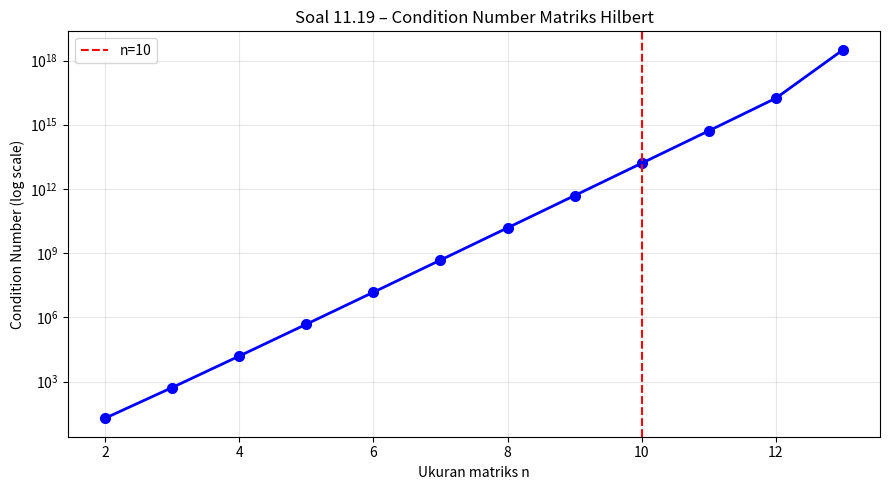

The matplotlib source for this figure:
"""
Soal 11.19 – Numerical Methods for Engineers (Chapra & Canale)
==============================================================
Gunakan software untuk menentukan spectral condition number
untuk matriks Hilbert 10×10.

Matriks Hilbert: H[i,j] = 1 / (i + j - 1)   (1-indexed)

Pertanyaan:
  - Berapa digit presisi yang diharapkan hilang karena ill-conditioning?
  - Selesaikan sistem untuk kasus b[i] = jumlah koefisien baris i
    (semua x harus = 1).
  - Bandingkan error dengan yang diharapkan dari condition number.
"""

import numpy as np


def hilbert_matrix(n):
    """Buat matriks Hilbert n×n."""
    H = np.zeros((n, n))
    for i in range(n):
        for j in range(n):
            H[i, j] = 1.0 / (i + j + 1)   # 0-indexed: i+j+1
    return H


def main():
    print("=" * 65)
    print("SOAL 11.19 – Spectral Condition Number: Matriks Hilbert 10×10")
    print("=" * 65)

    # Bangun matriks Hilbert 10×10
    n = 10
    H = hilbert_matrix(n)

    print(f"\nMatriks Hilbert {n}×{n}:")
    print("  H[i,j] = 1/(i+j-1)  (indeks 1-based)")
    print(f"\n  Elemen H[1,1] = {H[0,0]:.4f}")
    print(f"  Elemen H[1,2] = {H[0,1]:.4f}")
    print(f"  Elemen H[n,n] = {H[-1,-1]:.6f}")

    # Condition numbers
    cond_2    = np.linalg.cond(H)           # spectral (2-norm)
    cond_inf  = np.linalg.cond(H, np.inf)   # ∞-norm
    cond_1    = np.linalg.cond(H, 1)        # 1-norm

    print(f"\n--- Condition Numbers ---")
    print(f"  Spectral (2-norm):  cond(H) = {cond_2:.4e}")
    print(f"  ∞-norm:             cond(H) = {cond_inf:.4e}")
    print(f"  1-norm:             cond(H) = {cond_1:.4e}")

    # Estimasi digit yang hilang
    import math
    digits_lost_2   = math.log10(cond_2)
    digits_lost_inf = math.log10(cond_inf)
    machine_eps = np.finfo(float).eps
    print(f"\n  Machine epsilon: {machine_eps:.2e} (≈ {-math.log10(machine_eps):.1f} digit presisi)")
    print(f"\n  Digit presisi yang HILANG:")
    print(f"    Berdasarkan 2-norm:  log10({cond_2:.2e}) ≈ {digits_lost_2:.1f} digit")
    print(f"    Berdasarkan ∞-norm:  log10({cond_inf:.2e}) ≈ {digits_lost_inf:.1f} digit")

    # Sistem dengan b = jumlah tiap baris (solusi seharusnya semua x=1)
    b = H.sum(axis=1)   # b[i] = sum of row i
    x = np.linalg.solve(H, b)

    print(f"\n--- Solusi Sistem H·x = b (b = jumlah baris, solusi eksak x=1) ---")
    x_exact = np.ones(n)
    max_err = np.max(np.abs(x - x_exact))
    rel_err = max_err / np.max(np.abs(x_exact))
    print(f"  Error maks |x_computed - 1| = {max_err:.4e}")
    print(f"  Error relatif maks           = {rel_err:.4e}")
    print(f"  log10(error rel)             ≈ {math.log10(rel_err):.1f} digit")

    print(f"\n  x[1..5] = {x[:5]}")
    print(f"  x[6..10] = {x[5:]}")

    # Plot kondisi
    import matplotlib.pyplot as plt
    sizes   = range(2, 14)
    cond_vals = []
    for k in sizes:
        Hk = hilbert_matrix(k)
        cond_vals.append(np.linalg.cond(Hk))

    fig, ax = plt.subplots(figsize=(9, 5))
    ax.semilogy(list(sizes), cond_vals, 'bo-', linewidth=2, markersize=7)
    ax.axvline(x=10, color='r', linestyle='--', label='n=10')
    ax.set_xlabel('Ukuran matriks n')
    ax.set_ylabel('Condition Number (log scale)')
    ax.set_title('Soal 11.19 – Condition Number Matriks Hilbert')
    ax.legend()
    ax.grid(True, which='both', alpha=0.3)
    plt.tight_layout()
    plt.savefig('prob_11_19_plot.png', dpi=150, bbox_inches='tight')
    print("\nPlot disimpan: prob_11_19_plot.png")
    plt.show()

    print("\n--- Kesimpulan ---")
    print(f"  Untuk matriks Hilbert 10×10:")
    print(f"  cond ≈ {cond_2:.2e} → hilang ~{digits_lost_2:.0f} digit presisi")
    print(f"  Dengan 15-16 digit presisi (float64), sisa ~{16-digits_lost_2:.0f} digit akurat.")


if __name__ == "__main__":
    main()
